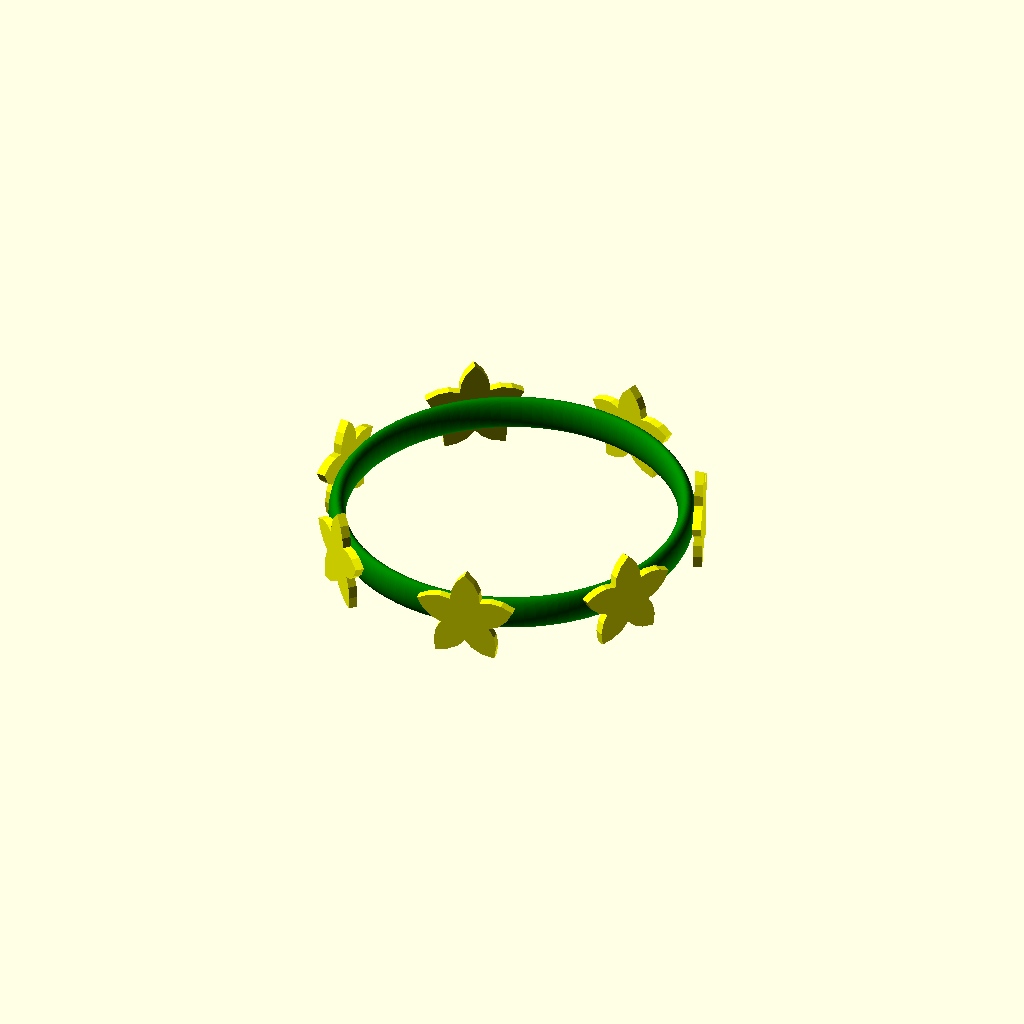
Cell 1: the model at its default parameters.
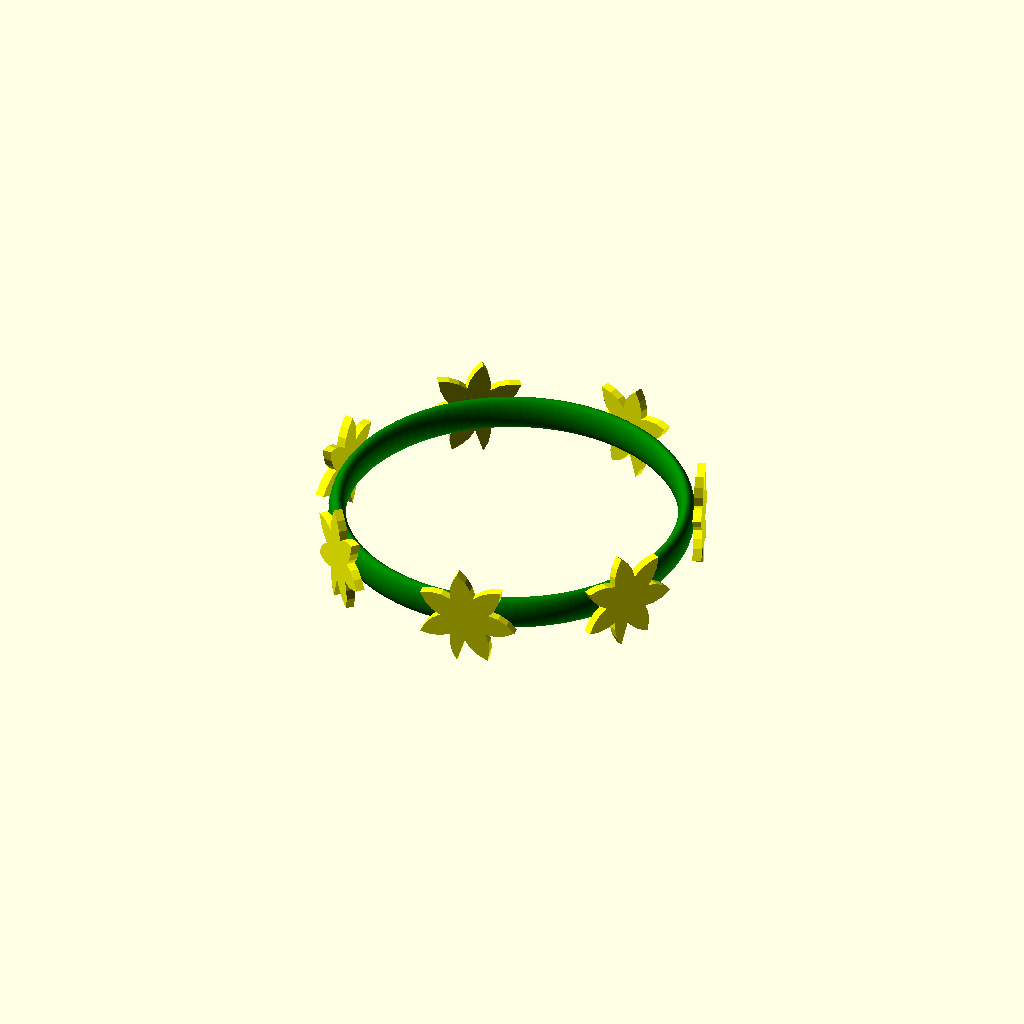
Cell 2: num = 40 (everything else at default).
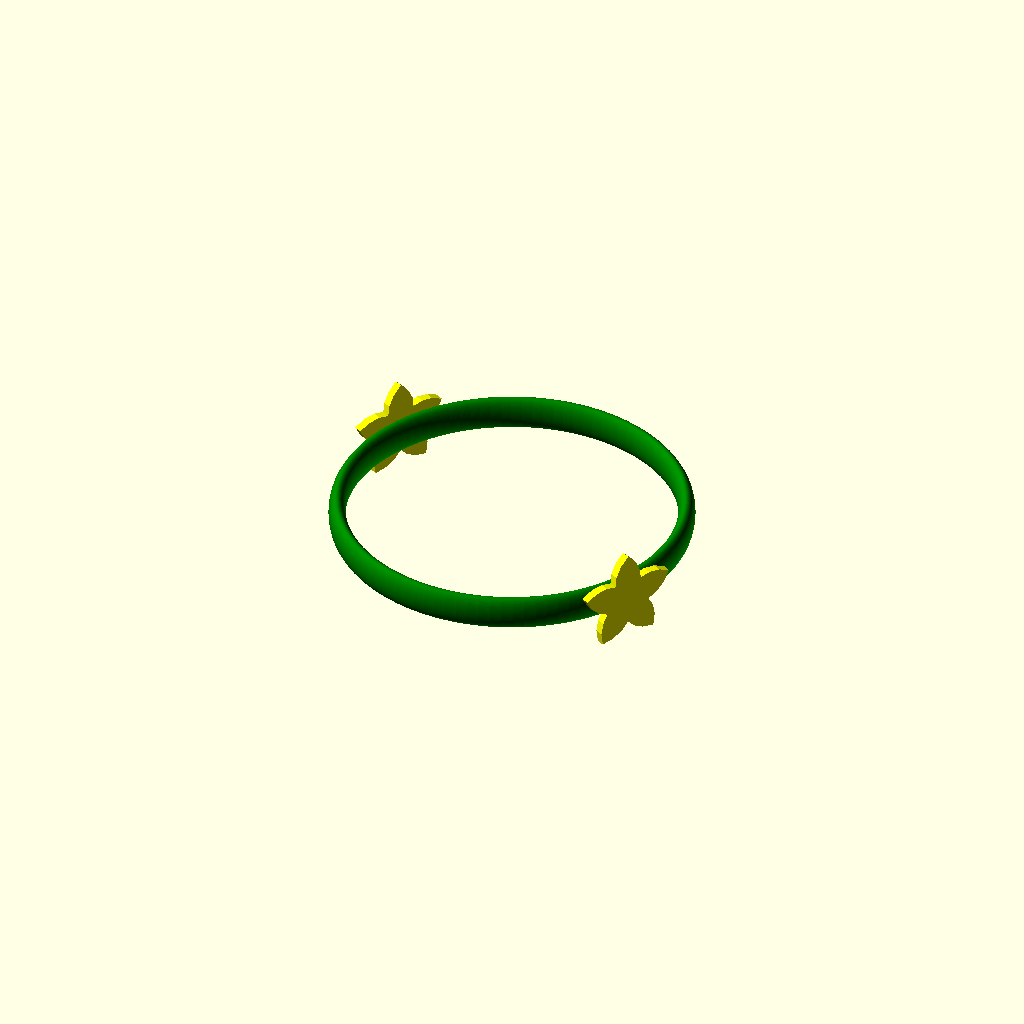
Cell 3: the same model with count = 2.
All cells are drawn from one camera (rotation 55°, 0°, 25°, orthographic, colour scheme Cornfield), so only the parameter changes between them.
OpenSCAD source file scadFiles/1091534/1715396.scad:
//Digital Design Fabrication HW2

//Suzy Lau ID20144649

//150914



//variables

/* [Star_Pattern] */

num=30;//[20,30,40]

radii=[3,4,5,6,5,4];



/* [Ring_Pattern] */

count=7;//[2:9]



$fn=100;

color("green")

rotate_extrude(convexity=100)

translate([20,0,0])

scale([1.0,2.0]) circle(r=1);



color("yellow")

make_ring_of(10, count)

translate([19,0,0])

rotate([0,90,-30])

star(num, radii);



module make_ring_of(radius, count)

{

    for (a = [0 : count - 1]) {

        angle = a * 360 / count;

        translate(radius * [sin(angle), -cos(angle), 0])

            rotate([0, 0, angle])

                children();

    }

}

module star(num, radii) {

  function r(a) = (floor(a / 10) % 2) ? 10 : 8;

  polygon([for (i=[0:num-1], a=i*360/num, r=radii[i%len(radii)]) [ r*cos(a), r*sin(a) ]]);

}
Customizer parameters (derived from the source; name, type, default, range or options):
num: number, default 30, options 20, 30, 40
count: number, default 7, range 2 to 9
